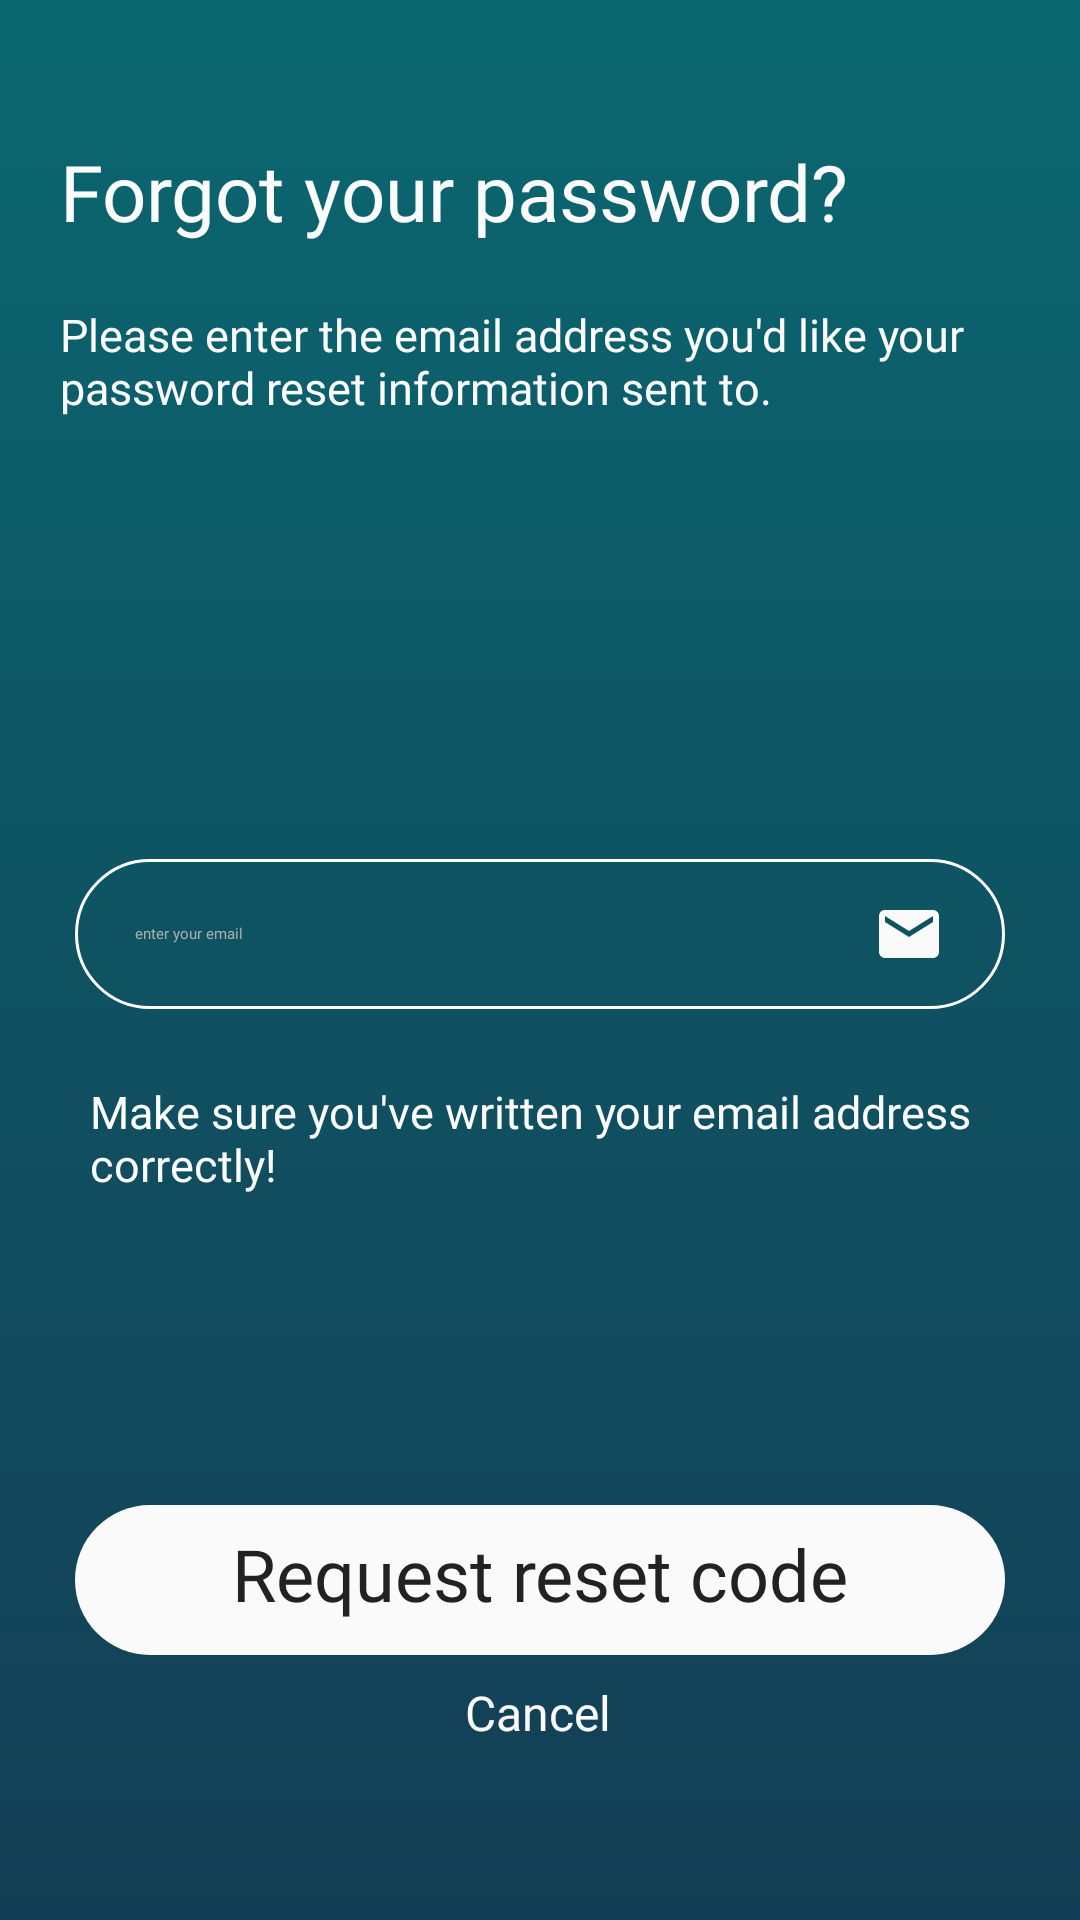

Write the Android layout XML for this screen, with the resource values it uses.
<!-- AndroidManifest.xml: application theme FullScreenTheme -->
<!-- res/layout/activity_forgot_password.xml -->
<?xml version="1.0" encoding="utf-8"?>
<androidx.constraintlayout.widget.ConstraintLayout xmlns:android="http://schemas.android.com/apk/res/android"
    xmlns:app="http://schemas.android.com/apk/res-auto"
    xmlns:tools="http://schemas.android.com/tools"
    android:id="@+id/main"
    android:layout_width="match_parent"
    android:layout_height="match_parent"
    android:background="@drawable/background_gradient"
    tools:context=".ACTIVITIES.ForgotPasswordActivity">

    <TextView
        android:id="@+id/tvForgotCancel"
        android:layout_width="wrap_content"
        android:layout_height="wrap_content"
        android:fontFamily="@font/montserrat_alternates_medium"
        android:text="Cancel"
        android:textColor="#FAFAFA"
        android:textSize="16dp"
        app:layout_constraintBottom_toBottomOf="parent"
        app:layout_constraintEnd_toEndOf="@id/btnForgotRequest"
        app:layout_constraintHorizontal_bias="0.498"
        app:layout_constraintStart_toStartOf="@id/btnForgotRequest"
        app:layout_constraintTop_toBottomOf="@id/btnForgotRequest"
        app:layout_constraintVertical_bias="0.126" />

    <Button
        android:id="@+id/btnForgotRequest"
        android:layout_width="0dp"
        android:layout_height="50dp"
        android:layout_marginLeft="25dp"
        android:layout_marginRight="25dp"
        android:background="@drawable/button_white"
        android:fontFamily="@font/montserrat_alternates_medium"
        android:gravity="center"
        android:paddingTop="3dp"
        android:paddingBottom="7dp"
        android:text="Request reset code"
        android:textAllCaps="false"
        android:textColor="#222222"
        android:textSize="24sp"
        android:theme="@android:style/Widget.Material.Button.Borderless.Colored"
        app:cornerRadius="30dp"
        app:layout_constraintBottom_toBottomOf="parent"
        app:layout_constraintEnd_toEndOf="parent"
        app:layout_constraintStart_toStartOf="parent"
        app:layout_constraintTop_toTopOf="parent"
        app:layout_constraintVertical_bias="0.85" />

    <EditText
        android:id="@+id/etForgotEmail"
        android:layout_width="0dp"
        android:layout_height="50dp"
        android:layout_marginLeft="25dp"
        android:layout_marginRight="25dp"
        android:background="@drawable/edittext_border"
        android:drawableRight="@drawable/email_logo"
        android:ems="10"
        android:fontFamily="@font/montserrat_alternates_light"
        android:gravity="left|center_vertical"
        android:hint="enter your email"
        android:inputType="textEmailAddress"
        android:paddingLeft="20dp"
        android:paddingRight="20dp"
        android:textColor="#FAFAFA"
        android:textColorHint="#AEAEAE"
        app:layout_constraintBottom_toBottomOf="parent"
        app:layout_constraintEnd_toEndOf="parent"
        app:layout_constraintHorizontal_bias="0.6"
        app:layout_constraintStart_toStartOf="parent"
        app:layout_constraintTop_toBottomOf="@+id/linearLayout3"
        app:layout_constraintVertical_bias="0.326" />

    <TextView
        android:id="@+id/tvCodeEmail"
        android:layout_width="0dp"
        android:layout_height="wrap_content"
        android:layout_marginLeft="30dp"
        android:layout_marginRight="30dp"
        android:fontFamily="@font/montserrat_alternates_light"
        android:text="Make sure you've written your email address correctly!"
        android:textColor="#FBFBFB"
        android:textSize="15dp"
        app:layout_constraintBottom_toBottomOf="parent"
        app:layout_constraintEnd_toEndOf="parent"
        app:layout_constraintHorizontal_bias="0.416"
        app:layout_constraintStart_toStartOf="parent"
        app:layout_constraintTop_toBottomOf="@+id/etForgotEmail"
        app:layout_constraintVertical_bias="0.09" />

    <ProgressBar
        android:id="@+id/pbForgot"
        style="?android:attr/progressBarStyle"
        android:layout_width="40dp"
        android:layout_height="40dp"
        android:elevation="2dp"
        android:visibility="invisible"
        app:layout_constraintBottom_toTopOf="@+id/btnChangeConfirm"
        app:layout_constraintEnd_toEndOf="parent"
        app:layout_constraintHorizontal_bias="0.5"
        app:layout_constraintStart_toStartOf="parent"
        app:layout_constraintTop_toBottomOf="@+id/tvCodeEmail"
        app:layout_constraintVertical_bias="0.5" />

    <LinearLayout
        android:id="@+id/linearLayout3"
        android:layout_width="0dp"
        android:layout_height="wrap_content"
        android:orientation="vertical"
        android:paddingLeft="20dp"
        app:layout_constraintBottom_toBottomOf="parent"
        app:layout_constraintEnd_toEndOf="parent"
        app:layout_constraintHorizontal_bias="0.0"
        app:layout_constraintStart_toStartOf="parent"
        app:layout_constraintTop_toTopOf="parent"
        app:layout_constraintVertical_bias="0.085">

        <TextView
            android:id="@+id/tvCodeEmail"
            android:layout_width="wrap_content"
            android:layout_height="wrap_content"
            android:layout_marginRight="5dp"
            android:fontFamily="@font/montserrat_alternates_medium"
            android:gravity="left"
            android:maxLines="1"
            android:text="Forgot your password?"
            android:textColor="#FBFBFB"
            android:textSize="26sp" />

        <TextView
            android:id="@+id/tvCodeEmail"
            android:layout_width="wrap_content"
            android:layout_height="wrap_content"
            android:layout_marginTop="20dp"
            android:layout_marginRight="20dp"
            android:fontFamily="@font/montserrat_alternates_light"
            android:text="Please enter the email address you'd like your password reset information sent to."
            android:textColor="#FBFBFB"
            android:textSize="15dp" />

    </LinearLayout>

</androidx.constraintlayout.widget.ConstraintLayout>
<!-- resources referenced by this layout -->
<resources>
  <!-- drawable background_gradient (drawable) -->
  <?xml version="1.0" encoding="utf-8"?>
  <shape xmlns:android="http://schemas.android.com/apk/res/android">
      <solid android:color="#151515"/>
      <gradient
          android:startColor="#143E55"
  
          android:endColor="#0A6770"
          android:angle="90"/>
  </shape>
  <!-- drawable button_white (drawable) -->
  <?xml version="1.0" encoding="utf-8"?>
  <shape xmlns:android="http://schemas.android.com/apk/res/android"
      android:shape="rectangle">
      <corners android:radius="1000dp" />
      <solid android:color="#FAFAFA"/>
  </shape>
  <!-- drawable edittext_border (drawable) -->
  <?xml version="1.0" encoding="utf-8"?>
  <shape xmlns:android="http://schemas.android.com/apk/res/android"
      android:shape="rectangle">
      <corners android:radius="550dp" />
      <stroke android:width="1dp" android:color="@color/white"/>
  </shape>
  <!-- drawable email_logo (drawable) -->
  <vector xmlns:android="http://schemas.android.com/apk/res/android" android:height="24dp" android:tint="#FAFAFA" android:viewportHeight="24" android:viewportWidth="24" android:width="24dp">
        
      <path android:fillColor="#2196F3" android:pathData="M20,4L4,4c-1.2,0 -1.99,0.9 -1.99,2L2,18c0,1.1 0.9,2 2,2h16c1.1,0 2,-0.9 2,-2L22,6c0,-1.1 -0.9,-2 -2,-2zM20,8l-8,5 -8,-5L4,6l8,5 8,-5v2z"/>
  
  </vector>
  <color name="white">#FFFFFFFF</color>
</resources>
